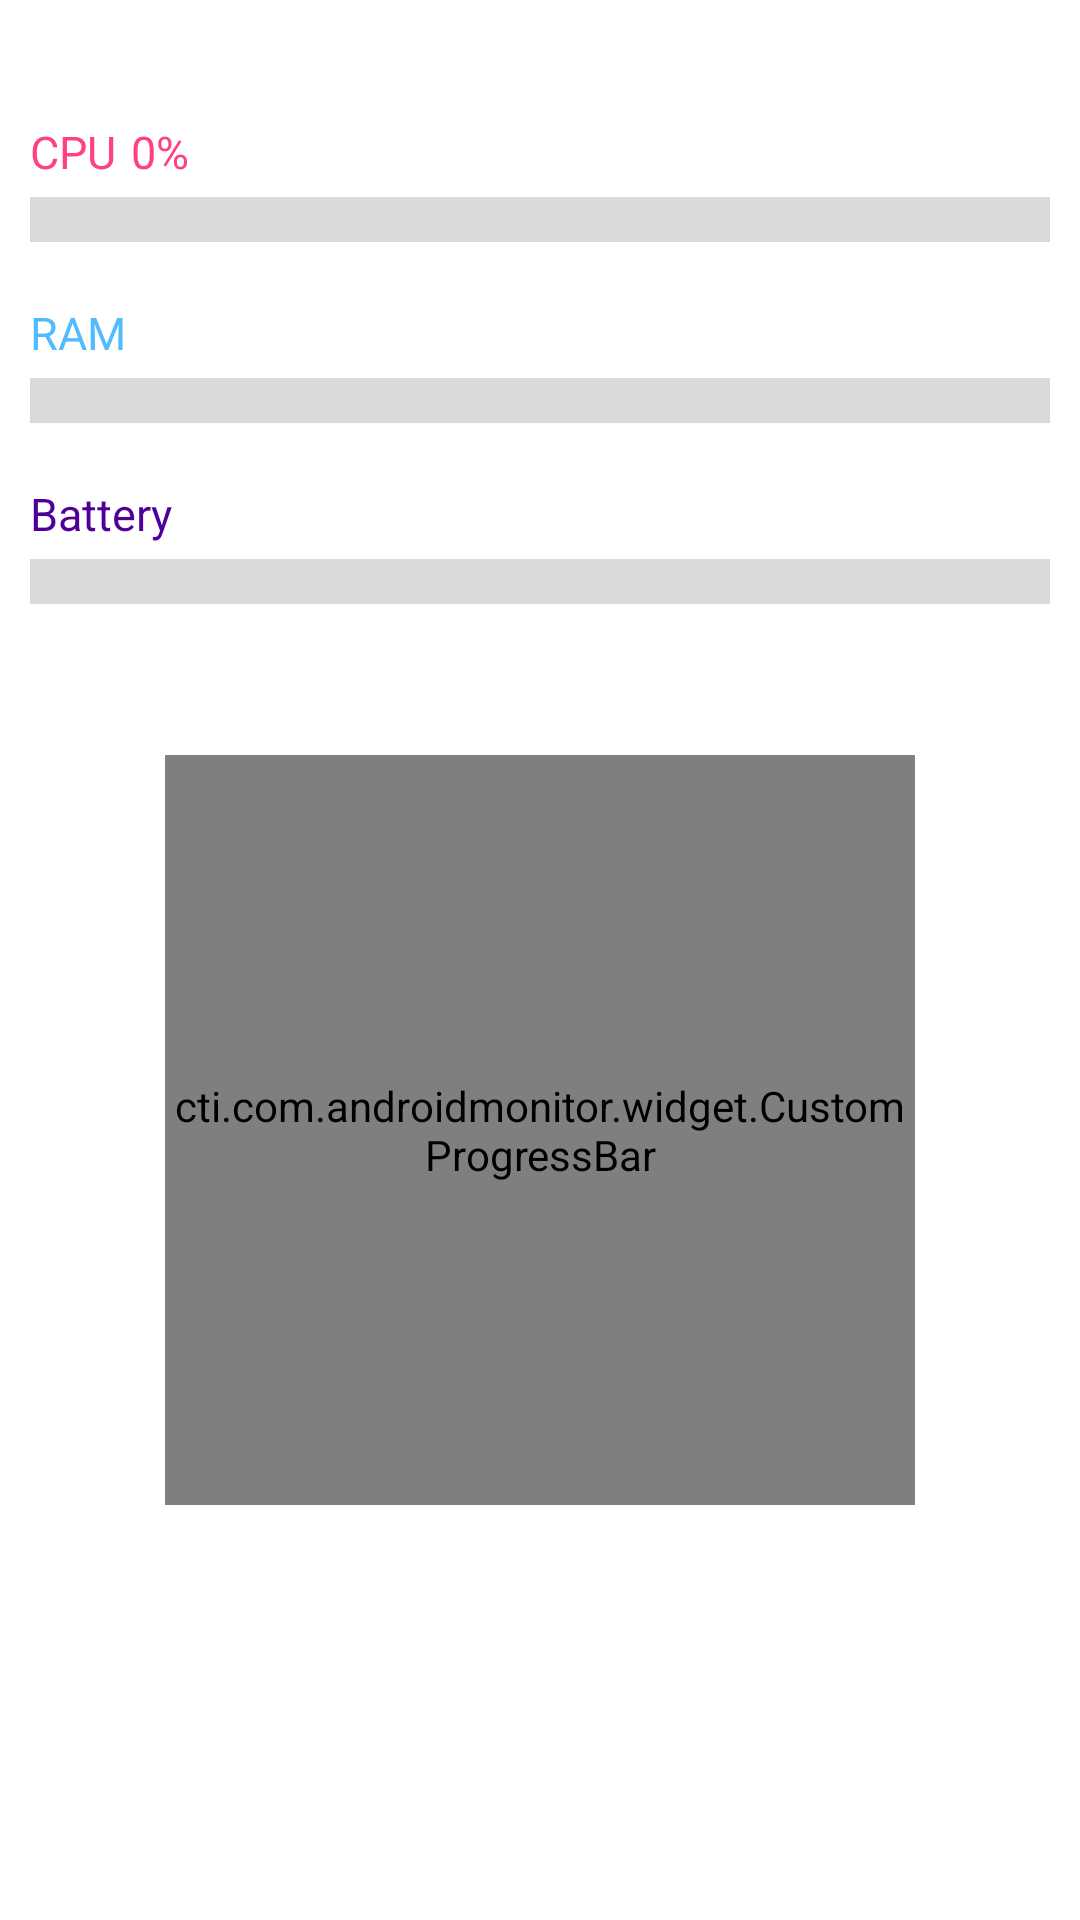

The Android layout XML behind this screen, and the referenced resources:
<!-- AndroidManifest.xml: application theme AppTheme -->
<!-- res/layout/total_fragment.xml -->
<?xml version="1.0" encoding="utf-8"?>
<ScrollView xmlns:android="http://schemas.android.com/apk/res/android"
    xmlns:custom="http://schemas.android.com/apk/res-auto"
    android:layout_width="match_parent"
    android:layout_height="match_parent"
    android:background="@color/white"
    >
    <LinearLayout
        android:orientation="vertical" android:layout_width="match_parent"
        android:layout_height="match_parent"
        android:weightSum="1">
        <TextView
            android:paddingLeft="10dp"
            android:paddingTop="10dp"
            android:paddingRight="10dp"
            android:layout_width="wrap_content"
            android:layout_height="wrap_content"
            android:textAppearance="?android:attr/textAppearanceMedium"
            android:id="@+id/uptime_textView"
            android:textSize="15dp"
            android:textColor="#000"
            />
        <LinearLayout
            android:padding="10dp"
            android:layout_width="match_parent"
            android:layout_height="wrap_content"
            android:orientation="vertical"
            >
            <LinearLayout
                android:layout_width="wrap_content"
                android:layout_height="wrap_content"
                android:orientation="horizontal"
                >
                <TextView
                    android:layout_width="wrap_content"
                    android:layout_height="wrap_content"
                    android:textAppearance="?android:attr/textAppearanceMedium"
                    android:text="CPU"
                    android:textSize="15dp"
                    android:textColor="@color/colorAccent"
                    />
                <TextView
                    android:layout_marginLeft="5dp"
                    android:layout_width="wrap_content"
                    android:layout_height="wrap_content"
                    android:textAppearance="?android:attr/textAppearanceMedium"
                    android:id="@+id/totalCPU_textView"
                    android:text="0%"
                    android:textSize="15dp"
                    android:textColor="@color/colorAccent"
                    />
            </LinearLayout>
            <ProgressBar
                android:layout_marginTop="5dp"
                style="?android:attr/progressBarStyleHorizontal"
                android:progressDrawable="@drawable/custom_progress_bar"
                android:layout_width="match_parent"
                android:layout_height="15dp"
                android:id="@+id/totalCPU_progressBar"
                android:layout_gravity="center_horizontal" />
        </LinearLayout>

        <LinearLayout
            android:padding="10dp"
            android:layout_width="match_parent"
            android:layout_height="wrap_content"
            android:orientation="vertical"
            android:id="@+id/linearLayout">
            <LinearLayout
                android:layout_width="wrap_content"
                android:layout_height="wrap_content"
                android:orientation="horizontal"
                >
                <TextView
                    android:layout_width="wrap_content"
                    android:layout_height="wrap_content"
                    android:textAppearance="?android:attr/textAppearanceMedium"
                    android:text="RAM"
                    android:textSize="15dp"
                    android:textColor="@color/lightBlue"
                    />
                <TextView
                    android:layout_marginLeft="5dp"
                    android:layout_width="wrap_content"
                    android:layout_height="wrap_content"
                    android:textAppearance="?android:attr/textAppearanceMedium"
                    android:id="@+id/totalRAM_textView"
                    android:textSize="15dp"
                    android:textColor="@color/lightBlue"
                    />
            </LinearLayout>
            <ProgressBar
                android:layout_marginTop="5dp"
                style="?android:attr/progressBarStyleHorizontal"
                android:progressDrawable="@drawable/custom_progress_bar2"
                android:layout_width="match_parent"
                android:layout_height="15dp"
                android:id="@+id/totalRAM_progressBar"
                android:layout_gravity="center_horizontal" />
        </LinearLayout>
        <LinearLayout
            android:padding="10dp"
            android:layout_width="match_parent"
            android:layout_height="wrap_content"
            android:orientation="vertical"
            >
            <LinearLayout
                android:layout_width="wrap_content"
                android:layout_height="wrap_content"
                android:orientation="horizontal"
                >
                <TextView
                    android:layout_width="wrap_content"
                    android:layout_height="wrap_content"
                    android:textAppearance="?android:attr/textAppearanceMedium"
                    android:text="Battery"
                    android:textSize="15dp"
                    android:textColor="@color/purple"
                    />
                <TextView
                    android:layout_marginLeft="5dp"
                    android:layout_width="wrap_content"
                    android:layout_height="wrap_content"
                    android:textAppearance="?android:attr/textAppearanceMedium"
                    android:id="@+id/batteryCharge_textView"
                    android:textSize="15dp"
                    android:textColor="@color/purple"
                    />
            </LinearLayout>
            <ProgressBar
                android:layout_marginTop="5dp"
                style="?android:attr/progressBarStyleHorizontal"
                android:progressDrawable="@drawable/custom_progress_bar3"
                android:layout_width="match_parent"
                android:layout_height="15dp"
                android:id="@+id/totalBattery_progressBar"
                android:layout_gravity="center_horizontal" />
        </LinearLayout>

        <TextView
            android:padding="10dp"
            android:layout_width="wrap_content"
            android:layout_height="wrap_content"
            android:textAppearance="?android:attr/textAppearanceMedium"
            android:id="@+id/temperatureBattery_textView"
            android:textStyle="bold"
            android:textSize="15dp"
            android:textColor="@color/purple"
            />
        <cti.com.androidmonitor.widget.CustomProgressBar
            android:layout_width="250dp"
            android:layout_height="250dp"
            custom:colorBar_progress="@color/lightBlue"
            custom:colorBar="@color/lightGray"
            android:layout_gravity="center_horizontal"
            android:id="@+id/customProgressBar"
            />

    </LinearLayout>

</ScrollView>
<!-- resources referenced by this layout -->
<resources>
  <color name="colorAccent">#FF4081</color>
  <color name="lightBlue">#ad0099ff</color>
  <color name="lightGray">#dadada</color>
  <color name="purple">#4f0099</color>
  <color name="white">#FFF</color>
  <!-- drawable custom_progress_bar (drawable) -->
  <?xml version="1.0" encoding="utf-8"?>
  <layer-list xmlns:android="http://schemas.android.com/apk/res/android">
  
      
      <item android:id="@android:id/background">
          <shape>
              <gradient
                  android:startColor="@color/lightGray"
                  android:centerColor="@color/lightGray"
                  android:centerY="1.0"
                  android:endColor="@color/lightGray"
                  android:angle="270"
                  />
          </shape>
      </item>
  
      
      <item android:id="@android:id/progress">
          <clip>
              <shape>
                  <gradient
                      android:startColor="@color/colorAccent"
                      android:centerColor="@color/colorAccent"
                      android:centerY="1.0"
                      android:endColor="@color/colorAccent"
                      />
              </shape>
          </clip>
      </item>
  </layer-list>
  <!-- drawable custom_progress_bar2 (drawable) -->
  <?xml version="1.0" encoding="utf-8"?>
  <layer-list xmlns:android="http://schemas.android.com/apk/res/android">
  
      
      <item android:id="@android:id/background">
          <shape>
              <gradient
                  android:startColor="@color/lightGray"
                  android:centerColor="@color/lightGray"
                  android:centerY="1.0"
                  android:endColor="@color/lightGray"
                  android:angle="270"
                  />
          </shape>
      </item>
  
      
      <item android:id="@android:id/progress">
          <clip>
              <shape>
                  <gradient
                      android:startColor="@color/lightBlue"
                      android:centerColor="@color/lightBlue"
                      android:centerY="1.0"
                      android:endColor="@color/lightBlue"
                      />
              </shape>
          </clip>
      </item>
  </layer-list>
  <!-- drawable custom_progress_bar3 (drawable) -->
  <?xml version="1.0" encoding="utf-8"?>
  <layer-list xmlns:android="http://schemas.android.com/apk/res/android">
  
      
      <item android:id="@android:id/background">
          <shape>
              <gradient
                  android:startColor="@color/lightGray"
                  android:centerColor="@color/lightGray"
                  android:centerY="1.0"
                  android:endColor="@color/lightGray"
                  android:angle="270"
                  />
          </shape>
      </item>
  
      
      <item android:id="@android:id/progress">
          <clip>
              <shape>
                  <gradient
                      android:startColor="@color/purple"
                      android:centerColor="@color/purple"
                      android:centerY="1.0"
                      android:endColor="@color/purple"
                      />
              </shape>
          </clip>
      </item>
  </layer-list>
  <style name="AppTheme" parent="Theme.AppCompat.Light.NoActionBar">
          
          <item name="colorPrimary">@color/colorPrimary</item>
          <item name="colorPrimaryDark">@color/colorPrimaryDark</item>
          <item name="colorAccent">@color/colorAccent</item>
      </style>
  <color name="colorPrimary">#FF9800</color>
  <color name="colorPrimaryDark">#EF6C00</color>
</resources>
